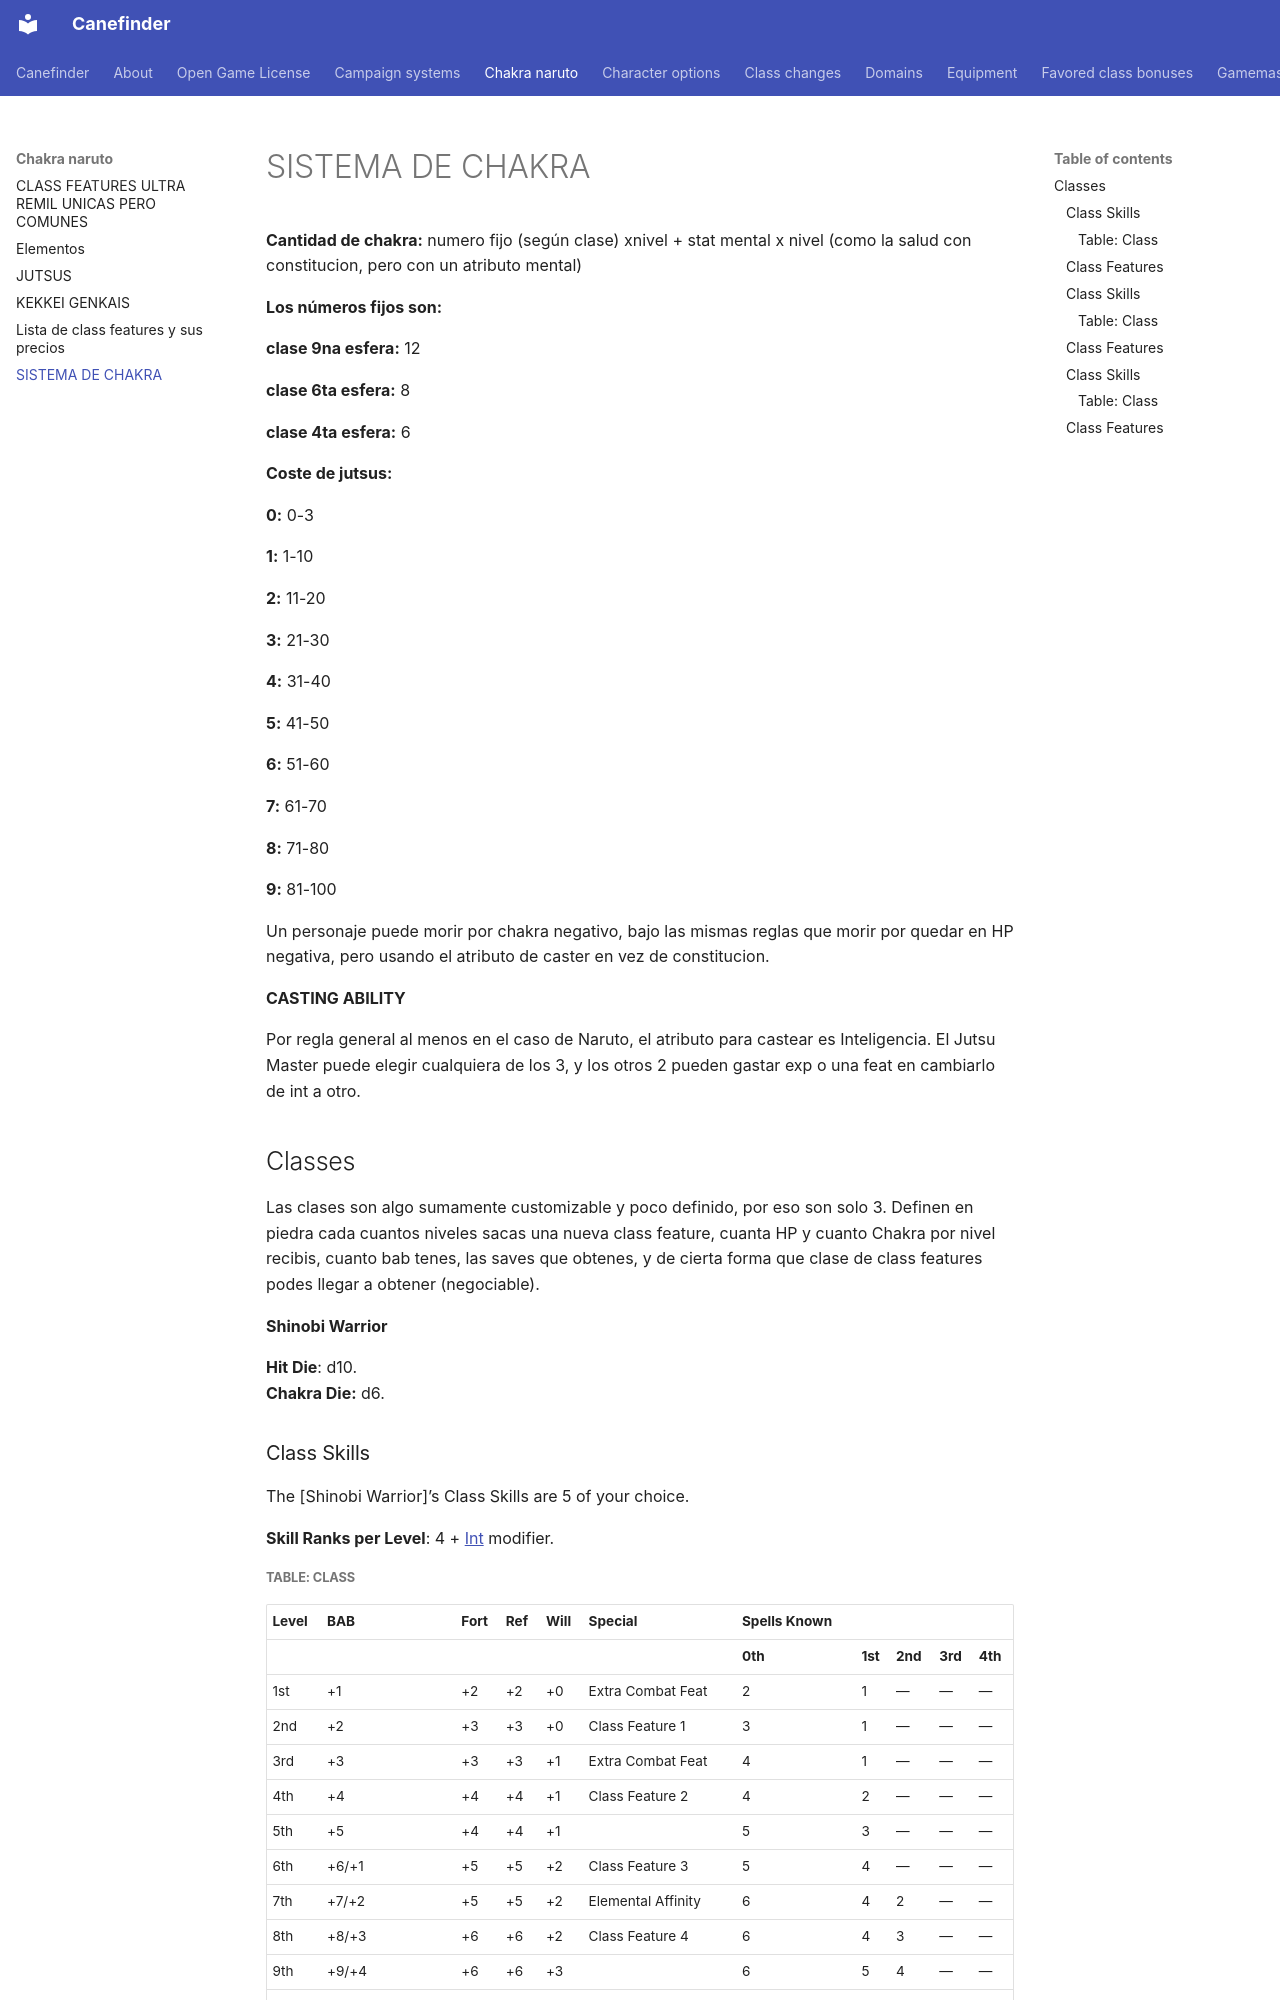

repository: canefinderhouserules/Canefinderhouserules · page: chakra-naruto/sistema-de-chakra/index.html · generator: mkdocs

# SISTEMA DE CHAKRA

**Cantidad de chakra:** numero fijo (según clase) xnivel + stat mental x nivel (como la salud con constitucion, pero con un atributo mental)

**Los números fijos son:**

**clase 9na esfera:** 12

**clase 6ta esfera:** 8

**clase 4ta esfera:** 6

**Coste de jutsus:**

**0:** 0-3

**1:** 1-10

**2:** 11-20

**3:** 21-30

**4:** 31-40

**5:** 41-50

**6:** 51-60

**7:** 61-70

**8:** 71-80

**9:** 81-100

Un personaje puede morir por chakra negativo, bajo las mismas reglas que morir por quedar en HP negativa, pero usando el atributo de caster en vez de constitucion.  
  
**CASTING ABILITY**

Por regla general al menos en el caso de Naruto, el atributo para castear es Inteligencia. El Jutsu Master puede elegir cualquiera de los 3, y los otros 2 pueden gastar exp o una feat en cambiarlo de int a otro.

## Classes

Las clases son algo sumamente customizable y poco definido, por eso son solo 3. Definen en piedra cada cuantos niveles sacas una nueva class feature, cuanta HP y cuanto Chakra por nivel recibis, cuanto bab tenes, las saves que obtenes, y de cierta forma que clase de class features podes llegar a obtener (negociable).

**Shinobi Warrior**

**Hit Die**: d10.  
**Chakra Die:** d6.

### Class Skills

The \[Shinobi Warrior\]’s Class Skills are 5 of your choice.

**Skill Ranks per Level**: 4 + [<u>Int</u>](http://www.d20pfsrd.com/basics-ability-scores/ability-scores#TOC-Intelligence-Int-) modifier.

##### Table: Class

| **Level** | **BAB**        | **Fort** | **Ref** | **Will** | **Special**        | **Spells Known** |         |         |         |         |
|-----------|----------------|----------|---------|----------|--------------------|------------------|---------|---------|---------|---------|
|           |                |          |         |          |                    | **0th**          | **1st** | **2nd** | **3rd** | **4th** |
| 1st       | +1             | +2       | +2      | +0       | Extra Combat Feat  | 2                | 1       | —       | —       | —       |
| 2nd       | +2             | +3       | +3      | +0       | Class Feature 1    | 3                | 1       | —       | —       | —       |
| 3rd       | +3             | +3       | +3      | +1       | Extra Combat Feat  | 4                | 1       | —       | —       | —       |
| 4th       | +4             | +4       | +4      | +1       | Class Feature 2    | 4                | 2       | —       | —       | —       |
| 5th       | +5             | +4       | +4      | +1       |                    | 5                | 3       | —       | —       | —       |
| 6th       | +6/+1          | +5       | +5      | +2       | Class Feature 3    | 5                | 4       | —       | —       | —       |
| 7th       | +7/+2          | +5       | +5      | +2       | Elemental Affinity | 6                | 4       | 2       | —       | —       |
| 8th       | +8/+3          | +6       | +6      | +2       | Class Feature 4    | 6                | 4       | 3       | —       | —       |
| 9th       | +9/+4          | +6       | +6      | +3       |                    | 6                | 5       | 4       | —       | —       |
| 10th      | +10/+5         | +7       | +7      | +3       | Class Feature 5    | 6                | 5       | 4       | 2       | —       |
| 11th      | +11/+6/+1      | +7       | +7      | +3       |                    | 6                | 5       | 4       | 3       | —       |
| 12th      | +12/+7/+2      | +8       | +8      | +4       | Class Feature 6    | 6                | 6       | 5       | 4       | —       |
| 13th      | +13/+8/+3      | +8       | +8      | +4       |                    | 6                | 6       | 5       | 4       | 2       |
| 14th      | +14/+9/+4      | +9       | +9      | +4       | Class Feature 7    | 6                | 6       | 5       | 4       | 3       |
| 15th      | +15/+10/+5     | +9       | +9      | +5       |                    | 6                | 6       | 6       | 5       | 4       |
| 16th      | +16/+11/+6/+1  | +10      | +10     | +5       | Class Feature 8    | 6                | 6       | 6       | 5       | 4       |
| 17th      | +17/+12/+7/+2  | +10      | +10     | +5       |                    | 6                | 6       | 6       | 5       | 4       |
| 18th      | +18/+13/+8/+3  | +11      | +11     | +6       | Class Feature 9    | 6                | 6       | 6       | 6       | 5       |
| 19th      | +19/+14/+9/+4  | +11      | +11     | +6       |                    | 6                | 6       | 6       | 6       | 5       |
| 20th      | +20/+15/+10/+5 | +12      | +12     | +6       | Capstone           | 6                | 6       | 6       | 6       | 5       |
